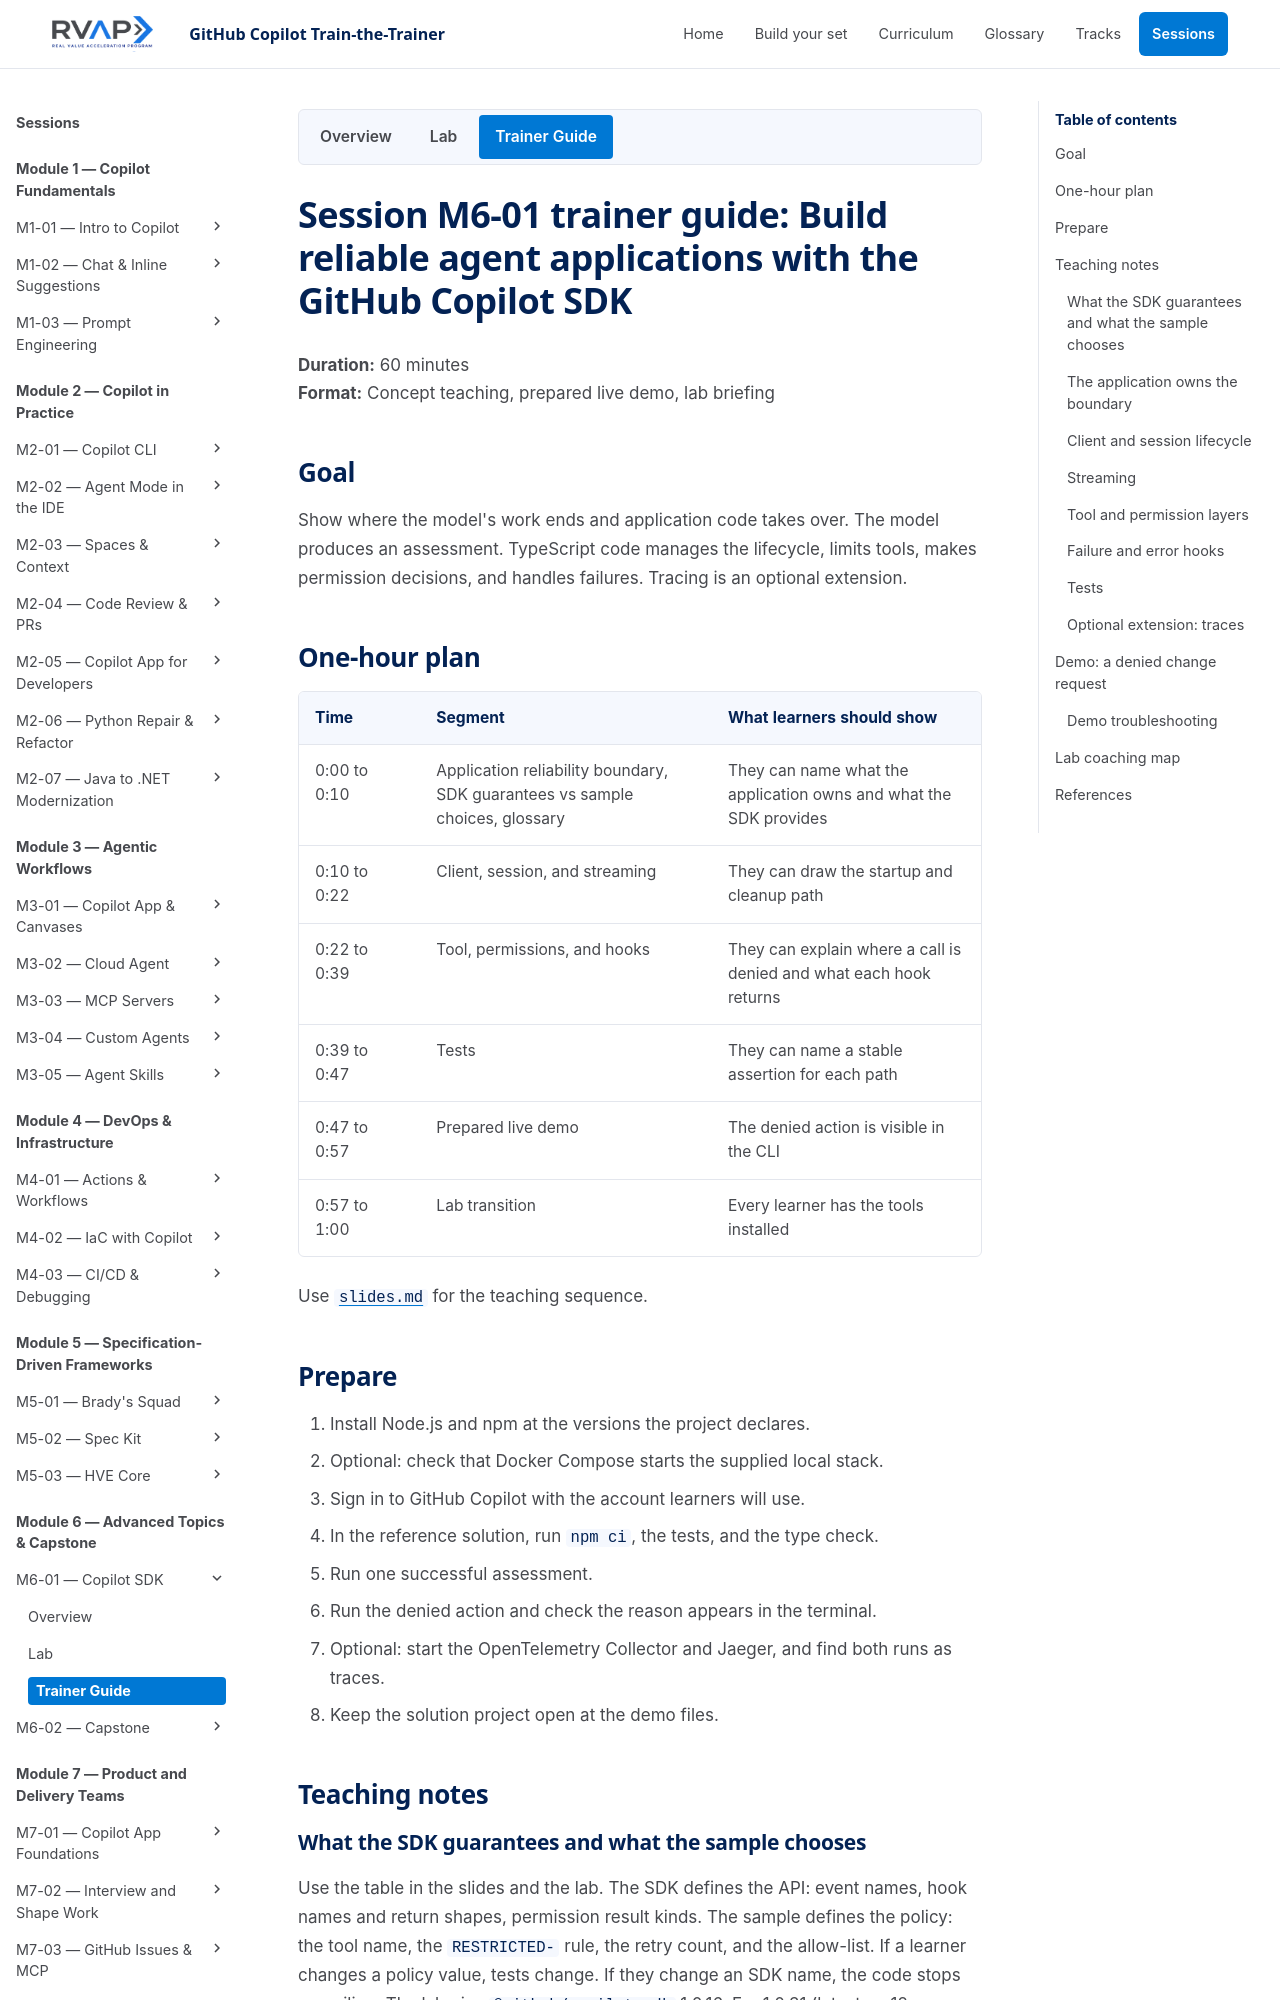

repository: microsoft/frontier-ghcp-ttt-rvas · page: previews/pr-23-056e822481/sessions/session-m6-01-copilot-sdk/trainer-content/index.html · generator: mkdocs

---
description: "Trainer guide and prepared demo for a reliable GitHub Copilot SDK application"
---

# Session M6-01 trainer guide: Build reliable agent applications with the GitHub Copilot SDK

**Duration:** 60 minutes  
**Format:** Concept teaching, prepared live demo, lab briefing

## Goal

Show where the model's work ends and application code takes over. The model
produces an assessment. TypeScript code manages the lifecycle, limits tools,
makes permission decisions, and handles failures. Tracing is an optional extension.

## One-hour plan

| Time | Segment | What learners should show |
| --- | --- | --- |
| 0:00 to 0:10 | Application reliability boundary, SDK guarantees vs sample choices, glossary | They can name what the application owns and what the SDK provides |
| 0:10 to 0:22 | Client, session, and streaming | They can draw the startup and cleanup path |
| 0:22 to 0:39 | Tool, permissions, and hooks | They can explain where a call is denied and what each hook returns |
| 0:39 to 0:47 | Tests | They can name a stable assertion for each path |
| 0:47 to 0:57 | Prepared live demo | The denied action is visible in the CLI |
| 0:57 to 1:00 | Lab transition | Every learner has the tools installed |

Use [`slides.md`](../slides.md) for the teaching sequence.

## Prepare

1. Install Node.js and npm at the versions the project declares.
2. Optional: check that Docker Compose starts the supplied local stack.
3. Sign in to GitHub Copilot with the account learners will use.
4. In the reference solution, run `npm ci`, the tests, and the type check.
5. Run one successful assessment.
6. Run the denied action and check the reason appears in the terminal.
7. Optional: start the OpenTelemetry Collector and Jaeger, and find both runs as traces.
8. Keep the solution project open at the demo files.

## Teaching notes

### What the SDK guarantees and what the sample chooses

Use the table in the slides and the lab. The SDK defines the API: event names,
hook names and return shapes, permission result kinds. The sample defines the
policy: the tool name, the `RESTRICTED-` rule, the retry count, and the
allow-list. If a learner changes a policy value, tests change. If they change an
SDK name, the code stops compiling. The lab pins `@github/copilot-sdk` 1.0.16.
For 1.0.31 (latest on 12 November 2026), add `"types": ["node"]` to `tsconfig.json`
and check the SDK release notes.

Cover the glossary in the lab README before the streaming segment: delta, hook
return shape, OTLP, span. Skip OTLP and span unless you teach the extension.
